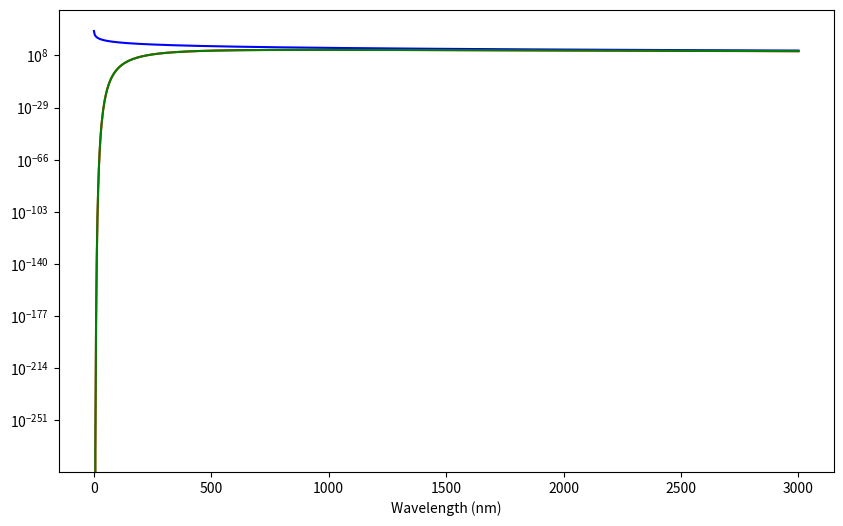

Generate this figure with matplotlib:
import numpy as np
import matplotlib.pyplot as plt

# Constants
h = 6.62607015e-34  # Planck's constant (Joule second)
c = 3e8  # Speed of light (meters per second)
k_B = 1.380649e-23  # Boltzmann's constant (Joule per Kelvin)
T = 3000  # Temperature in Kelvin

# Wavelength range (meters)
wavelengths = np.linspace(1e-9, 3e-6, 1000)

# Wien's distribution
def wien_law(lambda_, T):
    return (2 * h * c**2) / (lambda_**5) * np.exp(-h * c / (lambda_ * k_B * T))

# Rayleigh-Jeans distribution
def rayleigh_jeans_law(lambda_, T):
    return (2 * c * k_B * T) / (lambda_**4)

# Planck's distribution
def planck_law(lambda_, T):
    return (2 * h * c**2) / (lambda_**5) / (np.exp(h * c / (lambda_ * k_B * T)) - 1)

# Compute spectral radiance for each law
wien_radiance = wien_law(wavelengths, T)
rayleigh_jeans_radiance = rayleigh_jeans_law(wavelengths, T)
planck_radiance = planck_law(wavelengths, T)

# Plotting
plt.figure(figsize=(10, 6))
plt.plot(wavelengths * 1e9, wien_radiance, label="Wien's Law", color='red')
plt.plot(wavelengths * 1e9, rayleigh_jeans_radiance, label="Rayleigh-Jeans Law", color='blue')
plt.plot(wavelengths * 1e9, planck_radiance, label="Planck's Law", color='green')
plt.yscale('log')
plt.xlabel('Wavelength (nm)')
